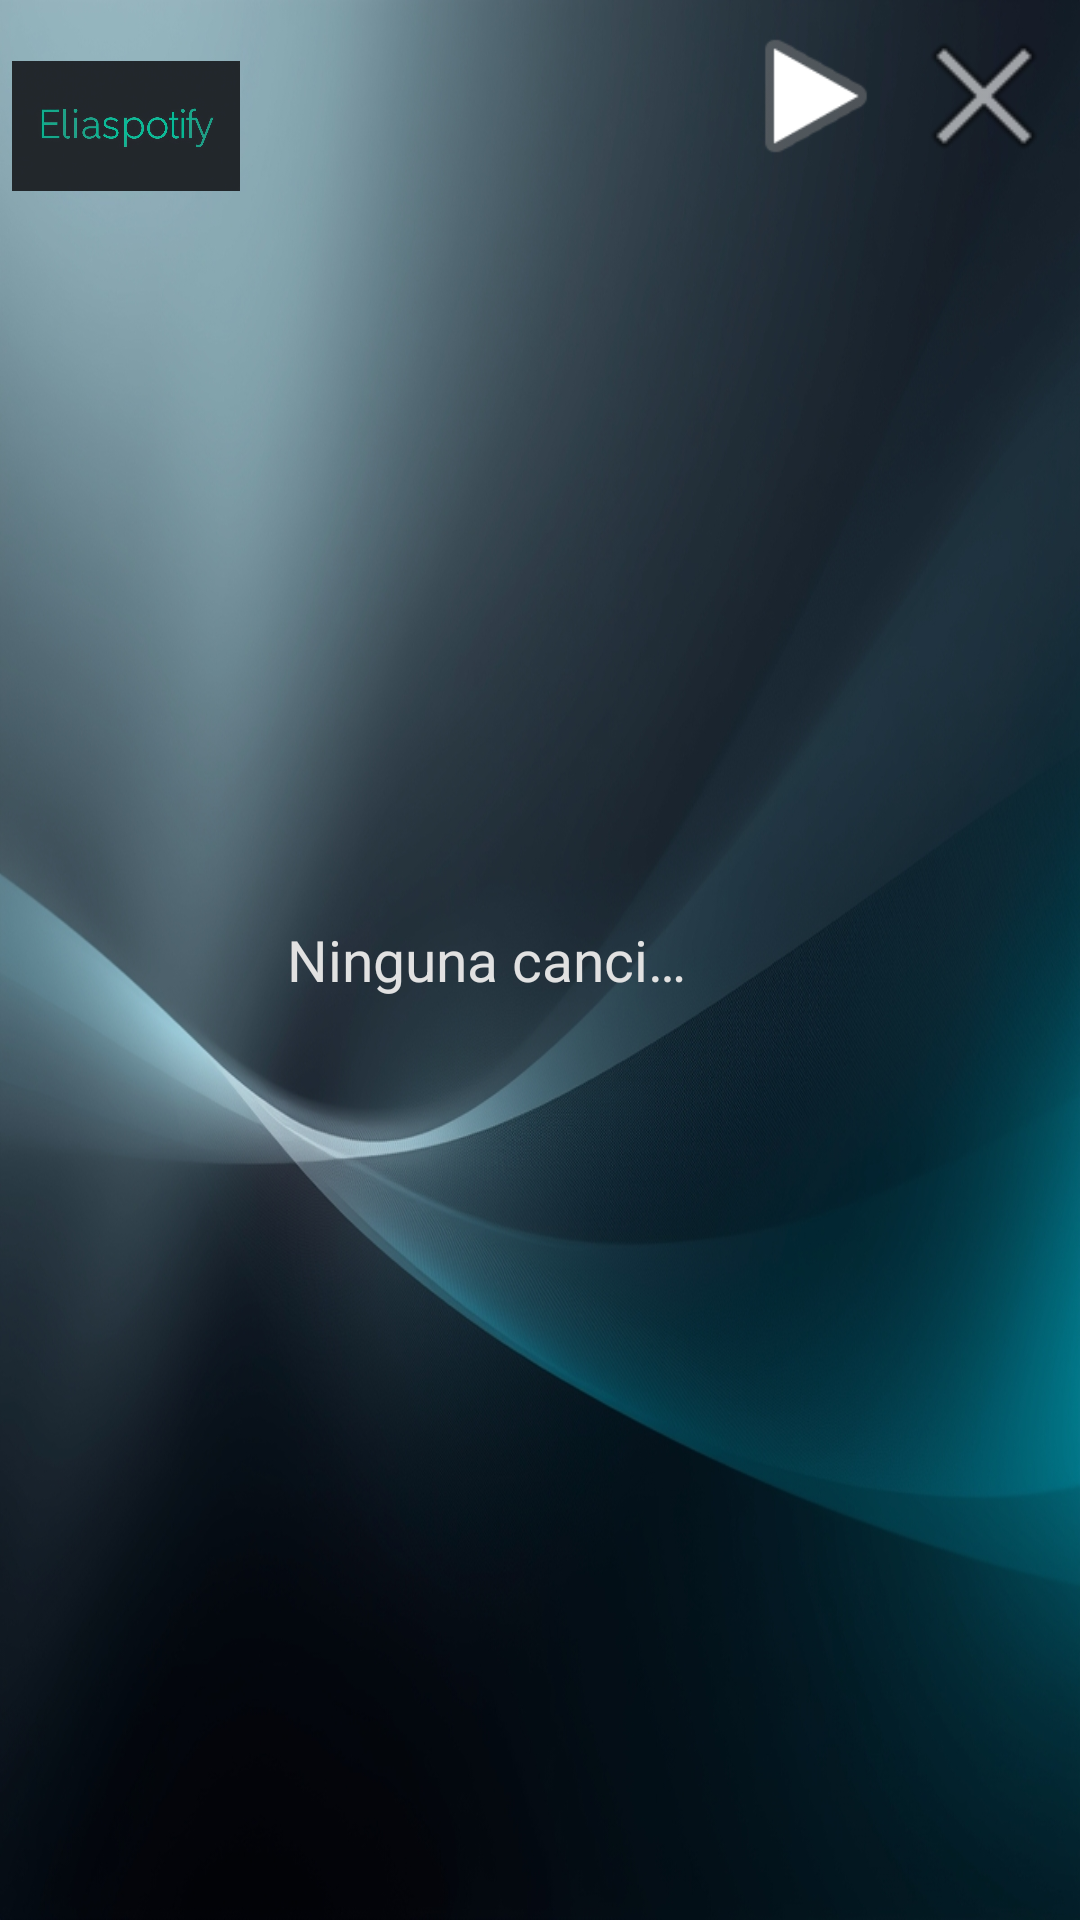

Here is an Android app screen rendered from its layout file. Give the layout XML and the strings, colors and styles it references.
<!-- AndroidManifest.xml: application theme Theme.AppCompat.DayNight.NoActionBar -->
<!-- res/layout/widget_reproductor.xml -->
<?xml version="1.0" encoding="utf-8"?>
<LinearLayout xmlns:android="http://schemas.android.com/apk/res/android"
    android:id="@+id/widget_root"
    android:layout_width="match_parent"
    android:layout_height="wrap_content"
    android:orientation="horizontal"
    android:padding="4dp"
    android:background="@drawable/widget_bg">

    <ImageView
        android:layout_width="76dp"
        android:layout_height="76dp"
        android:src="@drawable/widget_reproductor1"
        android:contentDescription="@null" />

    <TextView
        android:id="@+id/widget_titulo_cancion"
        android:layout_width="0dp"
        android:layout_height="match_parent"
        android:layout_weight="1"
        android:text="Ninguna canción"
        android:textColor="@color/text_color_primary"
        android:textSize="19sp"
        android:gravity="center"
        android:paddingStart="12dp"
        android:paddingEnd="12dp"
        android:ellipsize="end"
        android:maxLines="1" />

    <ImageView
        android:id="@+id/widget_boton_play_pausa"
        android:layout_width="56dp"
        android:layout_height="56dp"
        android:src="@android:drawable/ic_media_play"
        android:background="@android:color/transparent"
        android:contentDescription="@null"
         />

    <ImageView
        android:id="@+id/widget_boton_stop"
        android:layout_width="56dp"
        android:layout_height="56dp"
        android:src="@android:drawable/ic_menu_close_clear_cancel"
        android:background="@android:color/transparent"
        android:contentDescription="@null"
         />

</LinearLayout>
<!-- resources referenced by this layout -->
<resources>
  <color name="text_color_primary">#E1E1E1</color>
  <!-- drawable widget_bg: jpg bitmap (drawable, 373362 bytes) -->
  <!-- drawable widget_reproductor1: png bitmap (drawable, 266293 bytes) -->
</resources>
